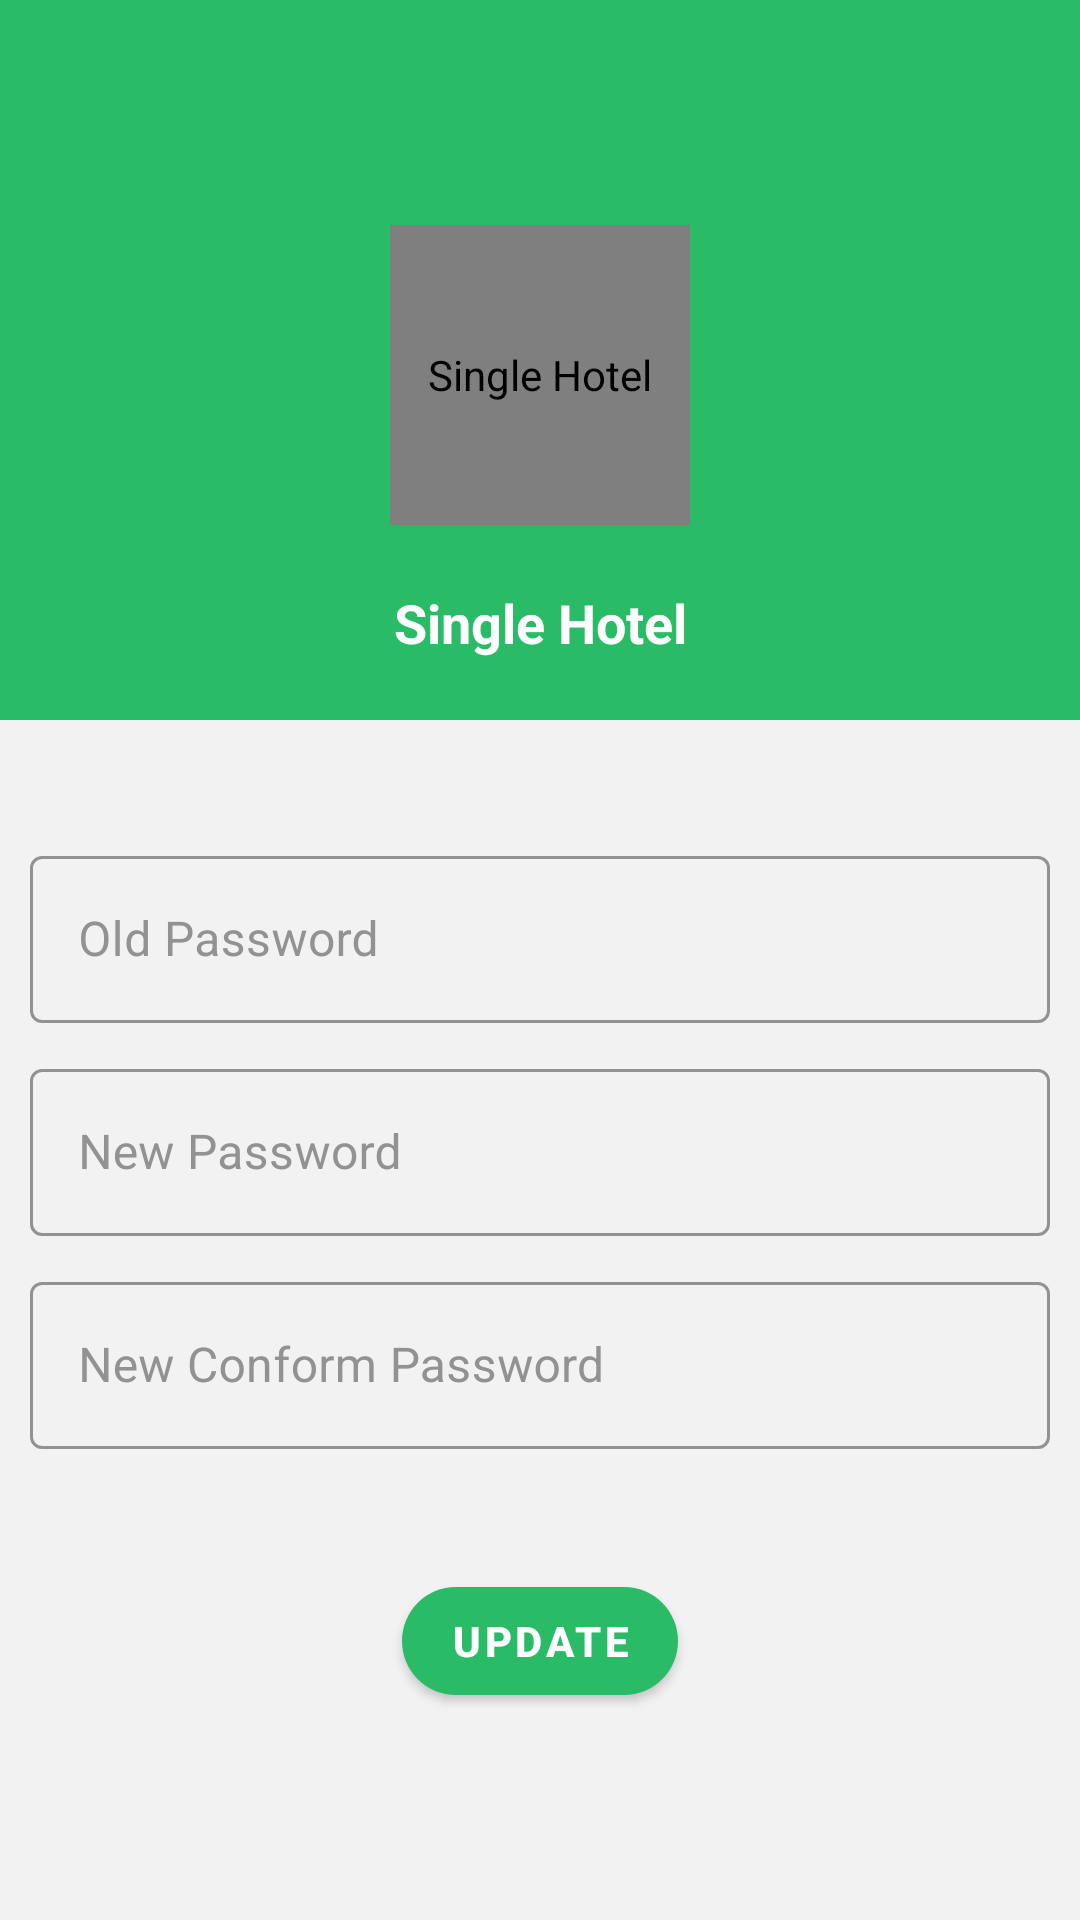

Android layout source for this screen:
<!-- AndroidManifest.xml: application theme AppTheme -->
<!-- res/layout/change_password_fragment.xml -->
<?xml version="1.0" encoding="utf-8"?>

<androidx.constraintlayout.widget.ConstraintLayout xmlns:android="http://schemas.android.com/apk/res/android"
    xmlns:app="http://schemas.android.com/apk/res-auto"
    android:layout_width="match_parent"
    android:layout_height="match_parent"
    android:background="@color/app_background">

    <ScrollView
        android:layout_width="match_parent"
        android:layout_height="match_parent"
        android:fillViewport="true">

        <androidx.constraintlayout.widget.ConstraintLayout
            android:id="@+id/con_main_cp_fragment"
            android:layout_width="match_parent"
            android:layout_height="wrap_content">

            <View
                android:id="@+id/view_cp_fragment"
                android:layout_width="match_parent"
                android:layout_height="240dp"
                android:background="@color/view_pro"
                app:layout_constraintEnd_toEndOf="parent"
                app:layout_constraintStart_toStartOf="parent"
                app:layout_constraintTop_toTopOf="parent" />

            <de.hdodenhof.circleimageview.CircleImageView
                android:id="@+id/imageView_cp_fragment"
                android:layout_width="100dp"
                android:layout_height="100dp"
                android:layout_marginTop="75dp"
                android:contentDescription="@string/app_name"
                android:src="@drawable/user_profile"
                app:civ_border_color="@color/imageView_border_profile"
                app:civ_border_width="2dp"
                app:layout_constraintEnd_toEndOf="parent"
                app:layout_constraintStart_toStartOf="parent"
                app:layout_constraintTop_toTopOf="parent" />

            <com.google.android.material.textview.MaterialTextView
                android:id="@+id/textView_name_cp_fragment"
                android:layout_width="0dp"
                android:layout_height="wrap_content"
                android:layout_marginStart="10dp"
                android:layout_marginEnd="10dp"
                android:gravity="center"
                android:text="@string/app_name"
                android:textColor="@color/textView_userName_pro"
                android:textSize="18sp"
                android:textStyle="bold"
                app:layout_constraintBottom_toBottomOf="@+id/view_cp_fragment"
                app:layout_constraintEnd_toEndOf="parent"
                app:layout_constraintStart_toStartOf="parent"
                app:layout_constraintTop_toBottomOf="@+id/imageView_cp_fragment" />

            <com.google.android.material.textfield.TextInputLayout
                android:id="@+id/textInput_old_password_cp_fragment"
                style="@style/Widget.MaterialComponents.TextInputLayout.OutlinedBox"
                android:layout_width="match_parent"
                android:layout_height="wrap_content"
                android:layout_marginStart="10dp"
                android:layout_marginTop="40dp"
                android:layout_marginEnd="10dp"
                android:hint="@string/old_password"
                android:textColorHint="@color/textView_hint_editPro"
                app:boxStrokeColor="@color/textView_box_select_color"
                app:hintTextColor="@color/textView_hint_layout_editPro"
                app:layout_constraintEnd_toEndOf="parent"
                app:layout_constraintStart_toStartOf="parent"
                app:layout_constraintTop_toBottomOf="@+id/view_cp_fragment">

                <com.google.android.material.textfield.TextInputEditText
                    android:id="@+id/editText_old_password_cp_fragment"
                    android:layout_width="match_parent"
                    android:layout_height="wrap_content"
                    android:inputType="textPassword"
                    android:singleLine="true"
                    android:textColor="@color/textView_pro"
                    android:theme="@style/editText_style" />

            </com.google.android.material.textfield.TextInputLayout>

            <com.google.android.material.textfield.TextInputLayout
                android:id="@+id/textInput_password_cp_fragment"
                style="@style/Widget.MaterialComponents.TextInputLayout.OutlinedBox"
                android:layout_width="match_parent"
                android:layout_height="wrap_content"
                android:layout_marginStart="10dp"
                android:layout_marginTop="10dp"
                android:layout_marginEnd="10dp"
                android:hint="@string/new_password"
                android:textColorHint="@color/textView_hint_editPro"
                app:boxStrokeColor="@color/textView_box_select_color"
                app:hintTextColor="@color/textView_hint_layout_editPro"
                app:layout_constraintEnd_toEndOf="parent"
                app:layout_constraintStart_toStartOf="parent"
                app:layout_constraintTop_toBottomOf="@+id/textInput_old_password_cp_fragment">

                <com.google.android.material.textfield.TextInputEditText
                    android:id="@+id/editText_password_cp_fragment"
                    android:layout_width="match_parent"
                    android:layout_height="wrap_content"
                    android:inputType="textPassword"
                    android:singleLine="true"
                    android:textColor="@color/textView_pro"
                    android:theme="@style/editText_style" />

            </com.google.android.material.textfield.TextInputLayout>

            <com.google.android.material.textfield.TextInputLayout
                android:id="@+id/textInput_confirm_password_cp_fragment"
                style="@style/Widget.MaterialComponents.TextInputLayout.OutlinedBox"
                android:layout_width="match_parent"
                android:layout_height="wrap_content"
                android:layout_marginStart="10dp"
                android:layout_marginTop="10dp"
                android:layout_marginEnd="10dp"
                android:hint="@string/new_conform_password"
                android:textColorHint="@color/textView_hint_editPro"
                app:boxStrokeColor="@color/textView_box_select_color"
                app:hintTextColor="@color/textView_hint_layout_editPro"
                app:layout_constraintEnd_toEndOf="parent"
                app:layout_constraintStart_toStartOf="parent"
                app:layout_constraintTop_toBottomOf="@+id/textInput_password_cp_fragment">

                <com.google.android.material.textfield.TextInputEditText
                    android:id="@+id/editText_confirm_password_cp_fragment"
                    android:layout_width="match_parent"
                    android:layout_height="wrap_content"
                    android:inputType="textPassword"
                    android:singleLine="true"
                    android:textColor="@color/textView_pro"
                    android:theme="@style/editText_style" />

            </com.google.android.material.textfield.TextInputLayout>

            <com.google.android.material.button.MaterialButton
                android:id="@+id/button_edit_cp_fragment"
                android:layout_width="wrap_content"
                android:layout_height="wrap_content"
                android:layout_gravity="center"
                android:layout_marginTop="40dp"
                android:layout_marginBottom="20dp"
                android:text="@string/update"
                android:textColor="@color/white"
                android:textStyle="bold"
                app:backgroundTint="@color/button_bg"
                app:cornerRadius="20dp"
                app:layout_constraintBottom_toBottomOf="parent"
                app:layout_constraintEnd_toEndOf="parent"
                app:layout_constraintStart_toStartOf="parent"
                app:layout_constraintTop_toBottomOf="@+id/textInput_confirm_password_cp_fragment"
                app:layout_constraintVertical_bias="0.0" />

        </androidx.constraintlayout.widget.ConstraintLayout>

    </ScrollView>

</androidx.constraintlayout.widget.ConstraintLayout>
<!-- resources referenced by this layout -->
<resources>
  <color name="app_background">#F2F2F2</color>
  <color name="button_bg">#29bb66</color>
  <color name="imageView_border_profile">#BFFFFFFF</color>
  <color name="textView_box_select_color">#29bb66</color>
  <color name="textView_hint_editPro">#FF929292</color>
  <color name="textView_hint_layout_editPro">#29bb66</color>
  <color name="textView_pro">#000000</color>
  <color name="textView_userName_pro">#FFFFFF</color>
  <color name="view_pro">#29bb66</color>
  <color name="white">#FFFFFF</color>
  <string name="app_name">Single Hotel</string>
  <string name="new_conform_password">New Conform Password</string>
  <string name="new_password">New Password</string>
  <string name="old_password">Old Password</string>
  <string name="update">Update</string>
  <style name="editText_style" parent="ThemeOverlay.MaterialComponents.TextInputEditText">
          <item name="colorControlActivated">@color/cursor_editText</item>
          <item name="android:textColorHighlight">@color/textView_select_text</item>
      </style>
  <style name="AppTheme" parent="Theme.MaterialComponents.DayNight.NoActionBar">
          
          <item name="colorPrimary">@color/colorPrimary</item>
          <item name="colorPrimaryDark">@color/colorPrimaryDark</item>
          <item name="colorAccent">@color/colorAccent</item>
      </style>
  <color name="cursor_editText">#29bb66</color>
  <color name="textView_select_text">#A2D8B2</color>
  <color name="colorPrimary">#29bb66</color>
  <color name="colorPrimaryDark">#29bb66</color>
  <color name="colorAccent">#29bb66</color>
</resources>
